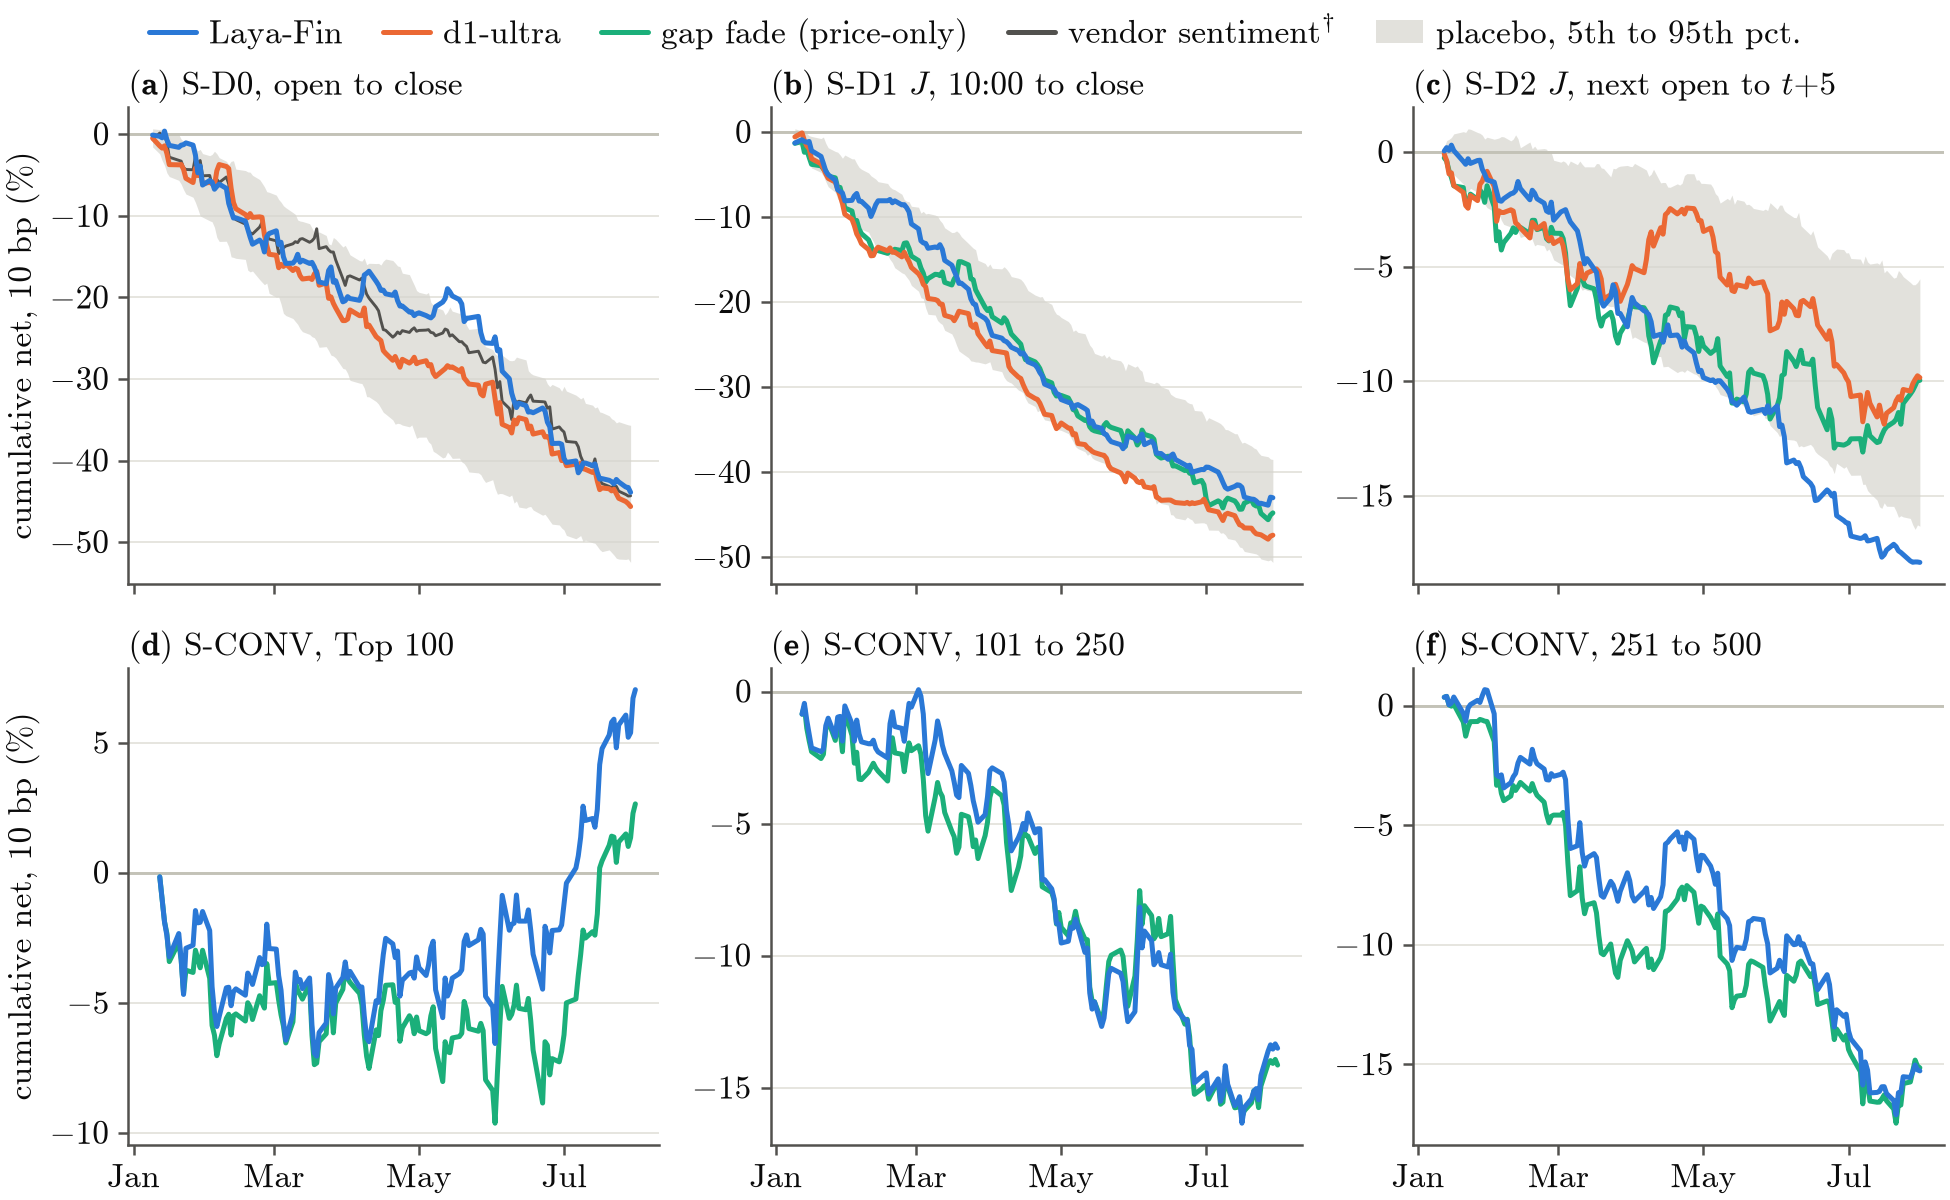

The data file committed next to this chart (first rows):
panel, series, label, role, x, xv, y, lo, hi, ci, source, key, y_col, x_col, lo_col, hi_col, se_col
a, laya_fin, S-D0|laya_fin|D0|n_tilde|close_t|all, book, 2026-01-09, , -0.000839, , , , artifacts/NA-13/fig7_data.csv, S-D0|laya_fin|D0|n_tilde|close_t|all|all…, cum_net_10, , , , 
a, laya_fin, S-D0|laya_fin|D0|n_tilde|close_t|all, book, 2026-01-12, , -0.002357, , , , artifacts/NA-13/fig7_data.csv, S-D0|laya_fin|D0|n_tilde|close_t|all|all…, cum_net_10, , , , 
a, laya_fin, S-D0|laya_fin|D0|n_tilde|close_t|all, book, 2026-01-13, , -0.004245, , , , artifacts/NA-13/fig7_data.csv, S-D0|laya_fin|D0|n_tilde|close_t|all|all…, cum_net_10, , , , 
a, laya_fin, S-D0|laya_fin|D0|n_tilde|close_t|all, book, 2026-01-14, , 0.004018, , , , artifacts/NA-13/fig7_data.csv, S-D0|laya_fin|D0|n_tilde|close_t|all|all…, cum_net_10, , , , 
a, laya_fin, S-D0|laya_fin|D0|n_tilde|close_t|all, book, 2026-01-15, , -0.006502, , , , artifacts/NA-13/fig7_data.csv, S-D0|laya_fin|D0|n_tilde|close_t|all|all…, cum_net_10, , , , 
a, laya_fin, S-D0|laya_fin|D0|n_tilde|close_t|all, book, 2026-01-16, , -0.01347, , , , artifacts/NA-13/fig7_data.csv, S-D0|laya_fin|D0|n_tilde|close_t|all|all…, cum_net_10, , , , 
a, laya_fin, S-D0|laya_fin|D0|n_tilde|close_t|all, book, 2026-01-20, , -0.0159, , , , artifacts/NA-13/fig7_data.csv, S-D0|laya_fin|D0|n_tilde|close_t|all|all…, cum_net_10, , , , 
a, laya_fin, S-D0|laya_fin|D0|n_tilde|close_t|all, book, 2026-01-21, , -0.01316, , , , artifacts/NA-13/fig7_data.csv, S-D0|laya_fin|D0|n_tilde|close_t|all|all…, cum_net_10, , , , 
a, laya_fin, S-D0|laya_fin|D0|n_tilde|close_t|all, book, 2026-01-22, , -0.01268, , , , artifacts/NA-13/fig7_data.csv, S-D0|laya_fin|D0|n_tilde|close_t|all|all…, cum_net_10, , , , 
a, laya_fin, S-D0|laya_fin|D0|n_tilde|close_t|all, book, 2026-01-23, , -0.01041, , , , artifacts/NA-13/fig7_data.csv, S-D0|laya_fin|D0|n_tilde|close_t|all|all…, cum_net_10, , , , 
a, laya_fin, S-D0|laya_fin|D0|n_tilde|close_t|all, book, 2026-01-26, , -0.01317, , , , artifacts/NA-13/fig7_data.csv, S-D0|laya_fin|D0|n_tilde|close_t|all|all…, cum_net_10, , , , 
a, laya_fin, S-D0|laya_fin|D0|n_tilde|close_t|all, book, 2026-01-27, , -0.02539, , , , artifacts/NA-13/fig7_data.csv, S-D0|laya_fin|D0|n_tilde|close_t|all|all…, cum_net_10, , , , 
a, laya_fin, S-D0|laya_fin|D0|n_tilde|close_t|all, book, 2026-01-28, , -0.04716, , , , artifacts/NA-13/fig7_data.csv, S-D0|laya_fin|D0|n_tilde|close_t|all|all…, cum_net_10, , , , 
a, laya_fin, S-D0|laya_fin|D0|n_tilde|close_t|all, book, 2026-01-29, , -0.0387, , , , artifacts/NA-13/fig7_data.csv, S-D0|laya_fin|D0|n_tilde|close_t|all|all…, cum_net_10, , , , 
a, laya_fin, S-D0|laya_fin|D0|n_tilde|close_t|all, book, 2026-01-30, , -0.06214, , , , artifacts/NA-13/fig7_data.csv, S-D0|laya_fin|D0|n_tilde|close_t|all|all…, cum_net_10, , , , 
a, laya_fin, S-D0|laya_fin|D0|n_tilde|close_t|all, book, 2026-02-02, , -0.05648, , , , artifacts/NA-13/fig7_data.csv, S-D0|laya_fin|D0|n_tilde|close_t|all|all…, cum_net_10, , , , 
a, laya_fin, S-D0|laya_fin|D0|n_tilde|close_t|all, book, 2026-02-03, , -0.05854, , , , artifacts/NA-13/fig7_data.csv, S-D0|laya_fin|D0|n_tilde|close_t|all|all…, cum_net_10, , , , 
a, laya_fin, S-D0|laya_fin|D0|n_tilde|close_t|all, book, 2026-02-04, , -0.06728, , , , artifacts/NA-13/fig7_data.csv, S-D0|laya_fin|D0|n_tilde|close_t|all|all…, cum_net_10, , , , 
a, laya_fin, S-D0|laya_fin|D0|n_tilde|close_t|all, book, 2026-02-05, , -0.0638, , , , artifacts/NA-13/fig7_data.csv, S-D0|laya_fin|D0|n_tilde|close_t|all|all…, cum_net_10, , , , 
a, laya_fin, S-D0|laya_fin|D0|n_tilde|close_t|all, book, 2026-02-06, , -0.06098, , , , artifacts/NA-13/fig7_data.csv, S-D0|laya_fin|D0|n_tilde|close_t|all|all…, cum_net_10, , , , 
a, laya_fin, S-D0|laya_fin|D0|n_tilde|close_t|all, book, 2026-02-09, , -0.06624, , , , artifacts/NA-13/fig7_data.csv, S-D0|laya_fin|D0|n_tilde|close_t|all|all…, cum_net_10, , , , 
a, laya_fin, S-D0|laya_fin|D0|n_tilde|close_t|all, book, 2026-02-10, , -0.08464, , , , artifacts/NA-13/fig7_data.csv, S-D0|laya_fin|D0|n_tilde|close_t|all|all…, cum_net_10, , , , 
a, laya_fin, S-D0|laya_fin|D0|n_tilde|close_t|all, book, 2026-02-11, , -0.09384, , , , artifacts/NA-13/fig7_data.csv, S-D0|laya_fin|D0|n_tilde|close_t|all|all…, cum_net_10, , , , 
a, laya_fin, S-D0|laya_fin|D0|n_tilde|close_t|all, book, 2026-02-12, , -0.1026, , , , artifacts/NA-13/fig7_data.csv, S-D0|laya_fin|D0|n_tilde|close_t|all|all…, cum_net_10, , , , 
a, laya_fin, S-D0|laya_fin|D0|n_tilde|close_t|all, book, 2026-02-13, , -0.1024, , , , artifacts/NA-13/fig7_data.csv, S-D0|laya_fin|D0|n_tilde|close_t|all|all…, cum_net_10, , , , 
a, laya_fin, S-D0|laya_fin|D0|n_tilde|close_t|all, book, 2026-02-17, , -0.1063, , , , artifacts/NA-13/fig7_data.csv, S-D0|laya_fin|D0|n_tilde|close_t|all|all…, cum_net_10, , , , 
a, laya_fin, S-D0|laya_fin|D0|n_tilde|close_t|all, book, 2026-02-18, , -0.1163, , , , artifacts/NA-13/fig7_data.csv, S-D0|laya_fin|D0|n_tilde|close_t|all|all…, cum_net_10, , , , 
a, laya_fin, S-D0|laya_fin|D0|n_tilde|close_t|all, book, 2026-02-19, , -0.126, , , , artifacts/NA-13/fig7_data.csv, S-D0|laya_fin|D0|n_tilde|close_t|all|all…, cum_net_10, , , , 
a, laya_fin, S-D0|laya_fin|D0|n_tilde|close_t|all, book, 2026-02-20, , -0.1347, , , , artifacts/NA-13/fig7_data.csv, S-D0|laya_fin|D0|n_tilde|close_t|all|all…, cum_net_10, , , , 
a, laya_fin, S-D0|laya_fin|D0|n_tilde|close_t|all, book, 2026-02-23, , -0.1296, , , , artifacts/NA-13/fig7_data.csv, S-D0|laya_fin|D0|n_tilde|close_t|all|all…, cum_net_10, , , , 
a, laya_fin, S-D0|laya_fin|D0|n_tilde|close_t|all, book, 2026-02-24, , -0.133, , , , artifacts/NA-13/fig7_data.csv, S-D0|laya_fin|D0|n_tilde|close_t|all|all…, cum_net_10, , , , 
a, laya_fin, S-D0|laya_fin|D0|n_tilde|close_t|all, book, 2026-02-25, , -0.1442, , , , artifacts/NA-13/fig7_data.csv, S-D0|laya_fin|D0|n_tilde|close_t|all|all…, cum_net_10, , , , 
a, laya_fin, S-D0|laya_fin|D0|n_tilde|close_t|all, book, 2026-02-26, , -0.1255, , , , artifacts/NA-13/fig7_data.csv, S-D0|laya_fin|D0|n_tilde|close_t|all|all…, cum_net_10, , , , 
a, laya_fin, S-D0|laya_fin|D0|n_tilde|close_t|all, book, 2026-02-27, , -0.1215, , , , artifacts/NA-13/fig7_data.csv, S-D0|laya_fin|D0|n_tilde|close_t|all|all…, cum_net_10, , , , 
a, laya_fin, S-D0|laya_fin|D0|n_tilde|close_t|all, book, 2026-03-02, , -0.1182, , , , artifacts/NA-13/fig7_data.csv, S-D0|laya_fin|D0|n_tilde|close_t|all|all…, cum_net_10, , , , 
a, laya_fin, S-D0|laya_fin|D0|n_tilde|close_t|all, book, 2026-03-03, , -0.135, , , , artifacts/NA-13/fig7_data.csv, S-D0|laya_fin|D0|n_tilde|close_t|all|all…, cum_net_10, , , , 
a, laya_fin, S-D0|laya_fin|D0|n_tilde|close_t|all, book, 2026-03-04, , -0.1323, , , , artifacts/NA-13/fig7_data.csv, S-D0|laya_fin|D0|n_tilde|close_t|all|all…, cum_net_10, , , , 
a, laya_fin, S-D0|laya_fin|D0|n_tilde|close_t|all, book, 2026-03-05, , -0.1502, , , , artifacts/NA-13/fig7_data.csv, S-D0|laya_fin|D0|n_tilde|close_t|all|all…, cum_net_10, , , , 
a, laya_fin, S-D0|laya_fin|D0|n_tilde|close_t|all, book, 2026-03-06, , -0.1582, , , , artifacts/NA-13/fig7_data.csv, S-D0|laya_fin|D0|n_tilde|close_t|all|all…, cum_net_10, , , , 
a, laya_fin, S-D0|laya_fin|D0|n_tilde|close_t|all, book, 2026-03-09, , -0.1579, , , , artifacts/NA-13/fig7_data.csv, S-D0|laya_fin|D0|n_tilde|close_t|all|all…, cum_net_10, , , , 
a, laya_fin, S-D0|laya_fin|D0|n_tilde|close_t|all, book, 2026-03-10, , -0.1543, , , , artifacts/NA-13/fig7_data.csv, S-D0|laya_fin|D0|n_tilde|close_t|all|all…, cum_net_10, , , , 
a, laya_fin, S-D0|laya_fin|D0|n_tilde|close_t|all, book, 2026-03-11, , -0.147, , , , artifacts/NA-13/fig7_data.csv, S-D0|laya_fin|D0|n_tilde|close_t|all|all…, cum_net_10, , , , 
a, laya_fin, S-D0|laya_fin|D0|n_tilde|close_t|all, book, 2026-03-12, , -0.1567, , , , artifacts/NA-13/fig7_data.csv, S-D0|laya_fin|D0|n_tilde|close_t|all|all…, cum_net_10, , , , 
a, laya_fin, S-D0|laya_fin|D0|n_tilde|close_t|all, book, 2026-03-13, , -0.1543, , , , artifacts/NA-13/fig7_data.csv, S-D0|laya_fin|D0|n_tilde|close_t|all|all…, cum_net_10, , , , 
a, laya_fin, S-D0|laya_fin|D0|n_tilde|close_t|all, book, 2026-03-16, , -0.1583, , , , artifacts/NA-13/fig7_data.csv, S-D0|laya_fin|D0|n_tilde|close_t|all|all…, cum_net_10, , , , 
a, laya_fin, S-D0|laya_fin|D0|n_tilde|close_t|all, book, 2026-03-17, , -0.1569, , , , artifacts/NA-13/fig7_data.csv, S-D0|laya_fin|D0|n_tilde|close_t|all|all…, cum_net_10, , , , 
a, laya_fin, S-D0|laya_fin|D0|n_tilde|close_t|all, book, 2026-03-18, , -0.1624, , , , artifacts/NA-13/fig7_data.csv, S-D0|laya_fin|D0|n_tilde|close_t|all|all…, cum_net_10, , , , 
a, laya_fin, S-D0|laya_fin|D0|n_tilde|close_t|all, book, 2026-03-19, , -0.1699, , , , artifacts/NA-13/fig7_data.csv, S-D0|laya_fin|D0|n_tilde|close_t|all|all…, cum_net_10, , , , 
a, laya_fin, S-D0|laya_fin|D0|n_tilde|close_t|all, book, 2026-03-20, , -0.181, , , , artifacts/NA-13/fig7_data.csv, S-D0|laya_fin|D0|n_tilde|close_t|all|all…, cum_net_10, , , , 
a, laya_fin, S-D0|laya_fin|D0|n_tilde|close_t|all, book, 2026-03-23, , -0.1831, , , , artifacts/NA-13/fig7_data.csv, S-D0|laya_fin|D0|n_tilde|close_t|all|all…, cum_net_10, , , , 
a, laya_fin, S-D0|laya_fin|D0|n_tilde|close_t|all, book, 2026-03-24, , -0.1669, , , , artifacts/NA-13/fig7_data.csv, S-D0|laya_fin|D0|n_tilde|close_t|all|all…, cum_net_10, , , , 
a, laya_fin, S-D0|laya_fin|D0|n_tilde|close_t|all, book, 2026-03-25, , -0.1625, , , , artifacts/NA-13/fig7_data.csv, S-D0|laya_fin|D0|n_tilde|close_t|all|all…, cum_net_10, , , , 
a, laya_fin, S-D0|laya_fin|D0|n_tilde|close_t|all, book, 2026-03-26, , -0.1812, , , , artifacts/NA-13/fig7_data.csv, S-D0|laya_fin|D0|n_tilde|close_t|all|all…, cum_net_10, , , , 
a, laya_fin, S-D0|laya_fin|D0|n_tilde|close_t|all, book, 2026-03-27, , -0.1794, , , , artifacts/NA-13/fig7_data.csv, S-D0|laya_fin|D0|n_tilde|close_t|all|all…, cum_net_10, , , , 
a, laya_fin, S-D0|laya_fin|D0|n_tilde|close_t|all, book, 2026-03-30, , -0.2053, , , , artifacts/NA-13/fig7_data.csv, S-D0|laya_fin|D0|n_tilde|close_t|all|all…, cum_net_10, , , , 
a, laya_fin, S-D0|laya_fin|D0|n_tilde|close_t|all, book, 2026-03-31, , -0.2039, , , , artifacts/NA-13/fig7_data.csv, S-D0|laya_fin|D0|n_tilde|close_t|all|all…, cum_net_10, , , , 
a, laya_fin, S-D0|laya_fin|D0|n_tilde|close_t|all, book, 2026-04-01, , -0.1989, , , , artifacts/NA-13/fig7_data.csv, S-D0|laya_fin|D0|n_tilde|close_t|all|all…, cum_net_10, , , , 
a, laya_fin, S-D0|laya_fin|D0|n_tilde|close_t|all, book, 2026-04-02, , -0.2013, , , , artifacts/NA-13/fig7_data.csv, S-D0|laya_fin|D0|n_tilde|close_t|all|all…, cum_net_10, , , , 
a, laya_fin, S-D0|laya_fin|D0|n_tilde|close_t|all, book, 2026-04-06, , -0.2035, , , , artifacts/NA-13/fig7_data.csv, S-D0|laya_fin|D0|n_tilde|close_t|all|all…, cum_net_10, , , , 
a, laya_fin, S-D0|laya_fin|D0|n_tilde|close_t|all, book, 2026-04-07, , -0.1957, , , , artifacts/NA-13/fig7_data.csv, S-D0|laya_fin|D0|n_tilde|close_t|all|all…, cum_net_10, , , , 
... 2,434 more rows
